Run: headless pygame with SDL's dummy video driver; simulated clock (each Clock.tick advances the game by its frame time, no real sleeping); random seed 0; keys injected as events and as key.get_pressed() state; no mouse input.
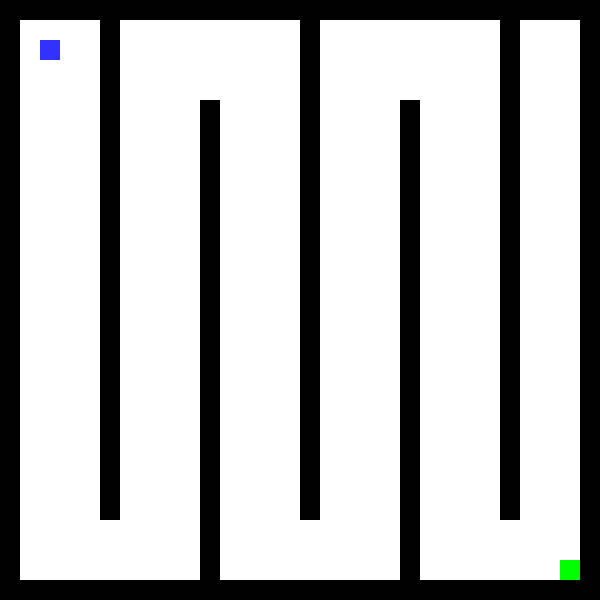
Frame 1 of 4 · flips 1–60 · no input
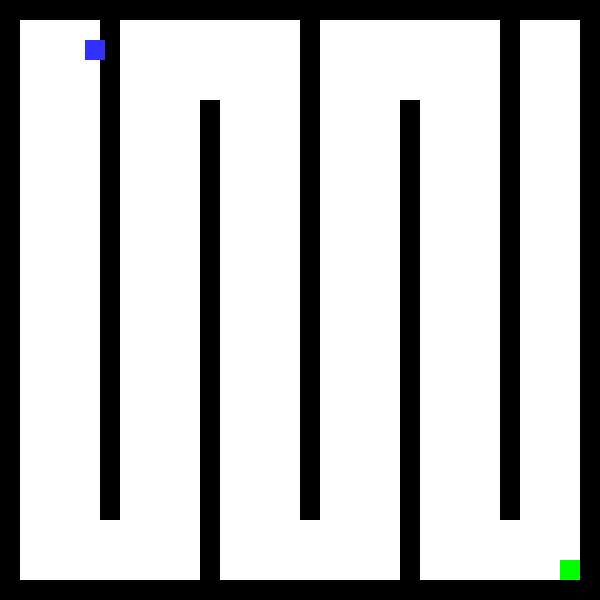
Frame 2 of 4 · flips 61–180 · tapped SPACE, RETURN · held RIGHT (→), D
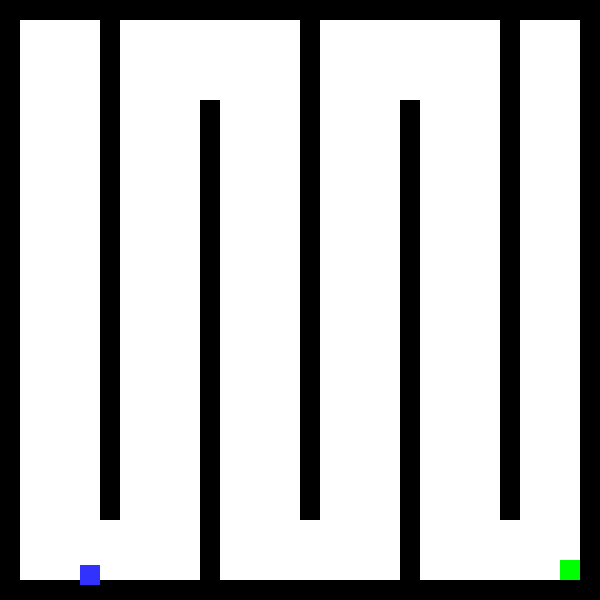
Frame 3 of 4 · flips 181–300 · held DOWN (↓), S
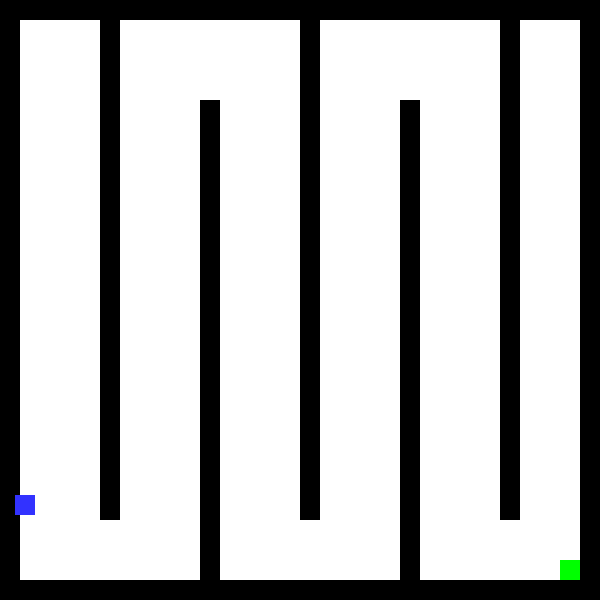
Frame 4 of 4 · flips 301–420 · held LEFT (←), A, UP (↑), W

The pygame program that drew these frames:

import pygame
import sys

# Initialize Pygame
pygame.init()

# Screen dimensions
WIDTH, HEIGHT = 600, 600
screen = pygame.display.set_mode((WIDTH, HEIGHT))
pygame.display.set_caption("Maze Game")

# Colors
WHITE = (255, 255, 255)
BLACK = (0, 0, 0)
BLUE = (50, 50, 255)
GREEN = (0, 255, 0)

# Player settings
player_size = 20
player_pos = [40, 40]
player_speed = 5

# Goal settings
goal_size = 20
goal_pos = [560, 560]

# Maze walls (x, y, width, height)
walls = [
    pygame.Rect(0, 0, 600, 20),
    pygame.Rect(0, 0, 20, 600),
    pygame.Rect(0, 580, 600, 20),
    pygame.Rect(580, 0, 20, 600),
    pygame.Rect(100, 20, 20, 500),
    pygame.Rect(200, 100, 20, 500),
    pygame.Rect(300, 20, 20, 500),
    pygame.Rect(400, 100, 20, 500),
    pygame.Rect(500, 20, 20, 500),
]

# Clock
clock = pygame.time.Clock()

# Main game loop
running = True
while running:
    screen.fill(WHITE)

    for event in pygame.event.get():
        if event.type == pygame.QUIT:
            pygame.quit()
            sys.exit()

    keys = pygame.key.get_pressed()
    old_pos = list(player_pos)

    if keys[pygame.K_LEFT]:
        player_pos[0] -= player_speed
    if keys[pygame.K_RIGHT]:
        player_pos[0] += player_speed
    if keys[pygame.K_UP]:
        player_pos[1] -= player_speed
    if keys[pygame.K_DOWN]:
        player_pos[1] += player_speed

    player_rect = pygame.Rect(player_pos[0], player_pos[1], player_size, player_size)

    for wall in walls:
        if player_rect.colliderect(wall):
            player_pos = old_pos
            break

    goal_rect = pygame.Rect(goal_pos[0], goal_pos[1], goal_size, goal_size)
    if player_rect.colliderect(goal_rect):
        print("You Win!")
        pygame.quit()
        sys.exit()

    # Draw walls
    for wall in walls:
        pygame.draw.rect(screen, BLACK, wall)

    # Draw goal
    pygame.draw.rect(screen, GREEN, goal_rect)

    # Draw player
    pygame.draw.rect(screen, BLUE, player_rect)

    pygame.display.update()
    clock.tick(30)
